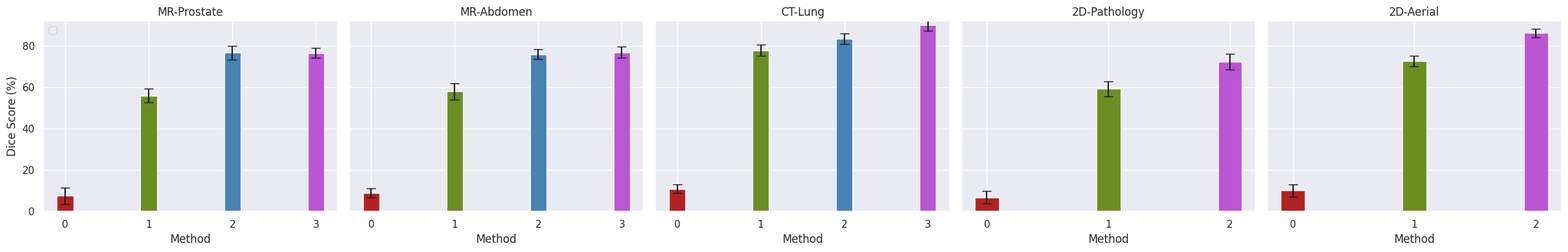

The matplotlib source for this figure:
import pandas as pd
import seaborn as sns
import matplotlib.pyplot as plt
import numpy as np

sns.set_theme(style="darkgrid")

############### Demo implementation ################
# time = np.arange(0, 2*np.pi, 0.1)
# sin_waves = np.sin(time)
# sin_waves = np.expand_dims(sin_waves, axis=-1)
# noise = np.random.random((time.size, 10)) - 0.5
# data = sin_waves + noise
# data_mean = np.mean(data, axis=1)
# data_std = np.std(data, axis=1)
# data_var = np.var(data, axis=1)
# data_max = np.max(data, axis=1)
# data_min = np.min(data, axis=1)
# plt.figure()
# print(time)
# plt.plot(time, data_mean,marker='o', color='deeppink', label='mean')
# plt.plot(time, sin_waves, 'b-', label='ideal')
# plt.fill_between(time, data_mean - data_std, data_mean + data_std, color='violet', alpha=0.2)
# plt.legend()

######################################################
############## Our implementation ####################

mar_num = np.array([1,2,4,6,8,10])
mar_num_flip = np.array([1,2,3,4])
def dice():
    rand_dice = np.array([70.42 ,
    73.65,
    75.48 ,
    76.68 ,
    76.90 ,
    77.34 ,
    ])
    rand_dice_std = np.array([3.26 ,
    3.25 ,
    3.02 ,
    2.78 ,
    2.55 ,
    2.37 ,
    ])
    rot_dice = np.array([70.42 ,
    72.94 ,
    73.38 ,
    75.68 ,
    76.19 ,
    76.53 ,
    ])
    rot_dice_std = np.array([3.26 ,
    3.16 ,
    3.22 ,
    2.98 ,
    2.96 ,
    2.77 ,
    ])
    scale_dice = np.array([70.42 ,
    74.27 ,
    76.18 ,
    76.06 ,
    75.19 ,
    75.85
    ])
    scale_dice_std = np.array([3.26 ,
    3.05 ,
    2.47 ,
    2.28 ,
    2.15 ,
    2.07
    ])
    flip_dice = np.array([70.42 ,
    71.92 ,
    72.36 ,
    73.97
    ])
    flip_dice_std = np.array([3.26 ,
    3.15 ,
    2.77 ,
    2.58
    ])

    def draw_shaddow_line(x,y,std,line_color='deeppink',shadow_color='violet',label='rand'):
        plt.plot(x, y, color=line_color, marker='o',label=label)
        plt.fill_between(x, y - std, y + std, color=shadow_color, alpha=0.2)
    plt.figure()
    plt.xlim((1,10))
    plt.ylim((68,80))
    plt.xlabel('# of marginlization')
    plt.ylabel('Dice score (%)')
    x_ticket = np.arange(1,10.5,1)
    y_ticket = np.arange(68,80.5,2)
    draw_shaddow_line(mar_num,rand_dice,rand_dice_std,line_color='darkred',shadow_color='lightcoral',label='random')
    draw_shaddow_line(mar_num,rot_dice,rot_dice_std,line_color='darkblue',shadow_color='royalblue',label='rotation')
    draw_shaddow_line(mar_num,scale_dice,scale_dice_std,line_color='darkorange',shadow_color='gold',label='scale')
    draw_shaddow_line(mar_num_flip,flip_dice,flip_dice_std,line_color='darkgreen',shadow_color='lightgreen',label='flip')
    plt.xticks(x_ticket)
    plt.yticks(y_ticket)
    plt.legend()
    plt.savefig('/home/shiqi/marg_dice.png', bbox_inches='tight')

def tre():
    rand_tre = np.array([
        4.21,
        3.76,
        3.13,
        2.58,
        2.26,
        2.06,
    ])
    rand_tre_std = np.array([
        2.03,
        2.01,
        1.28,
        1.37,
        1.76,
        1.25,

    ])
    rot_tre = np.array([
        4.21,
        3.86,
        3.31,
        2.78,
        2.46,
        2.19,

    ])
    rot_tre_std = np.array([
        2.03,
        2.51,
        2.21,
        1.97,
        2.16,
        1.75,

    ])
    scale_tre = np.array([
        4.21,
        3.16,
        2.96,
        2.72,
        2.56,
        2.21,

    ])
    scale_tre_std = np.array([
        2.03,
        1.87,
        1.02,
        0.87,
        0.72,
        0.77,

    ])
    flip_tre = np.array([
        4.21,
        3.90,
        3.75,
        3.27,

    ])
    flip_tre_std = np.array([
        2.03,
        1.77,
        1.04,
        0.87,

    ])
    def draw_shaddow_line(x,y,std,line_color='deeppink',shadow_color='violet',label='rand'):
        plt.plot(x, y, color=line_color, marker='o',label=label)
        plt.fill_between(x, y - std, y + std, color=shadow_color, alpha=0.2)
    plt.figure()
    plt.xlim((1,10))
    plt.ylim((1,5))
    plt.xlabel('# of marginlization')
    plt.ylabel('Target Registration Error (TRE)')
    x_ticket = np.arange(1,10.5,1)
    y_ticket = np.arange(1,5.5,1)
    draw_shaddow_line(mar_num,rand_tre,rand_tre_std,line_color='darkred',shadow_color='lightcoral',label='random')
    draw_shaddow_line(mar_num,rot_tre,rot_tre_std,line_color='darkblue',shadow_color='royalblue',label='rotation')
    draw_shaddow_line(mar_num,scale_tre,scale_tre_std,line_color='darkorange',shadow_color='gold',label='scale')
    draw_shaddow_line(mar_num_flip,flip_tre,flip_tre_std,line_color='darkgreen',shadow_color='lightgreen',label='flip')
    plt.xticks(x_ticket)
    plt.yticks(y_ticket)
    plt.legend()
    plt.savefig('/home/shiqi/marg_tre.png', bbox_inches='tight')

def sota():
    datasets = ['MR-Prostate', 'MR-Abdomen', 'CT-Lung', '2D-Pathology', '2D-Aerial']
    methods = ['NiftyReg', 'VoxelMorph', 'LabelReg', 'PromptReg(Ours)']
    scores = {
        'MR-Prostate': [7.68,55.94,76.72,76.67],
        'MR-Abdomen': [
            8.93,
            58.1,
            75.97,
            76.98,

        ],
        'CT-Lung': [
            10.93,
            77.98,
            83.56,
            90.14,

        ],
        '2D-Pathology': [
            6.81,
            59.34,
            72.47,

        ],
        '2D-Aerial': [
            10.21,
            72.73,
            86.29,

        ],
    }
    errors = {
        'MR-Prostate': [
            3.98,
            3.34,
            3.23,
            2.43,

        ],
        'MR-Abdomen': [
            2.21,
            3.95,
            2.42,
            2.67,

        ],
        'CT-Lung': [
            2.02,
            2.72,
            2.43,
            2.72,

        ],
        '2D-Pathology': [
            3.02,
            3.72,

            3.72,

        ],
        '2D-Aerial': [
            3.02,
            2.41,

            2.01,

        ],
    }

    num_methods = len(methods)
    num_datasets = len(datasets)

    fig, axes = plt.subplots(1, num_datasets, figsize=(24, 4), sharey=True)
    for i, dataset in enumerate(datasets):
        bar_width = 0.2
        ax = axes[i]
        method_scores = scores[dataset]
        error = errors[dataset]
        if i <= 2:
            x = np.arange(len(method_scores))
            ax.bar(x, method_scores, color=['firebrick', 'olivedrab', 'steelblue', 'mediumorchid'],width=bar_width, yerr=error, capsize=5)
            ax.set_xticks(x)
            # ax.set_xticklabels(methods)
        elif i > 2:
            x = np.arange(3)
            ax.bar(x, method_scores, color=['firebrick', 'olivedrab', 'mediumorchid'],width=bar_width, yerr=error, capsize=5)
            ax.set_xticks(x)
            # ax.set_xticklabels([methods[0],methods[1],methods[-1]])
        ax.set_title(dataset)
        ax.set_ylim(0, 92)  # Set the y-axis limits


        # Only add y-label to the first subplot
        if i == 0:
            ax.set_ylabel('Dice Score (%)')
        ax.set_xlabel('Method')

    # Add a legend
    axes[0].legend(loc='upper left')

    # Adjust layout
    plt.tight_layout()

# dice()
# tre()
sota()
plt.show()


# 把数据填进上面这个代码
